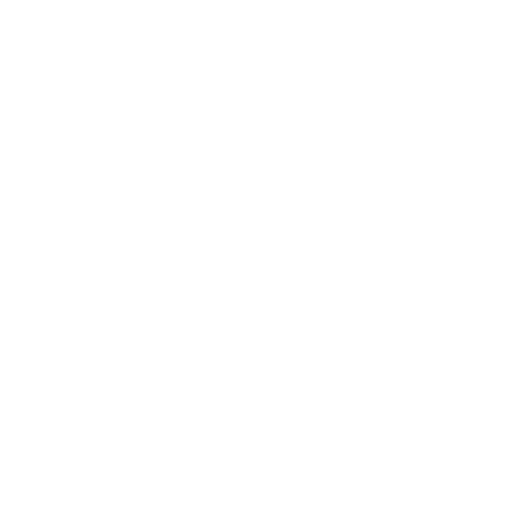
t = 0.00 s
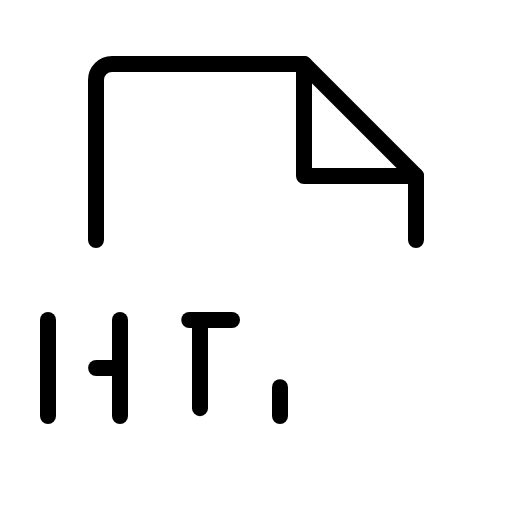
t = 2.40 s
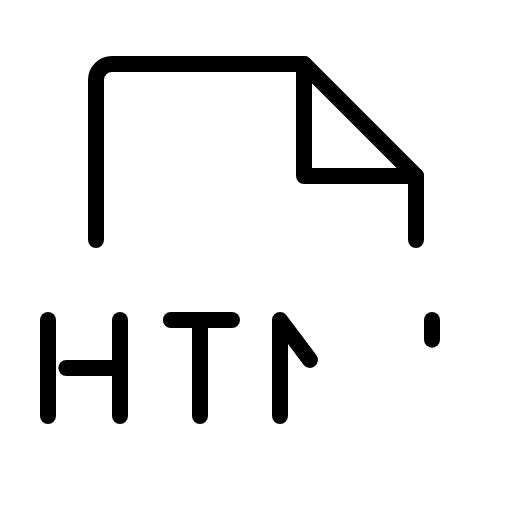
t = 2.78 s
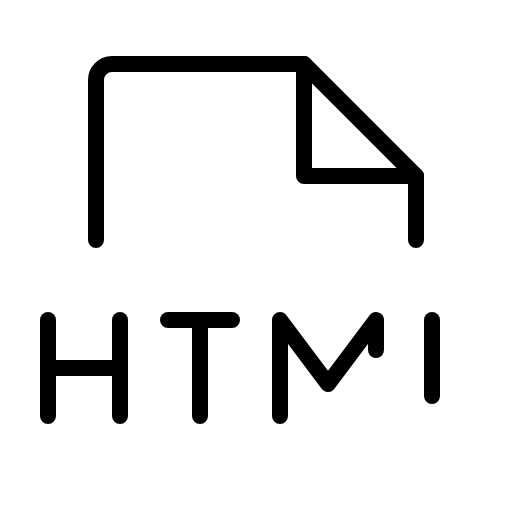
t = 3.15 s
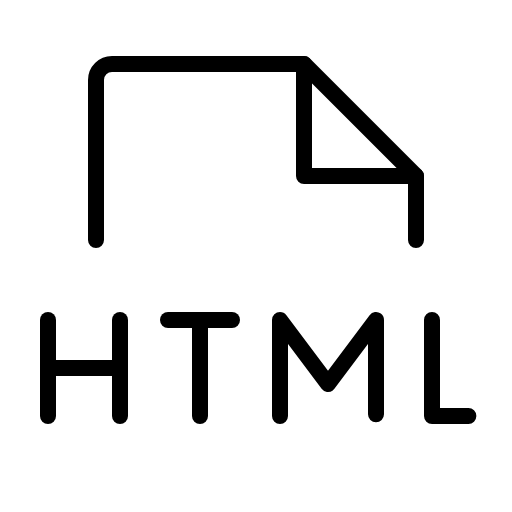
t = 3.53 s
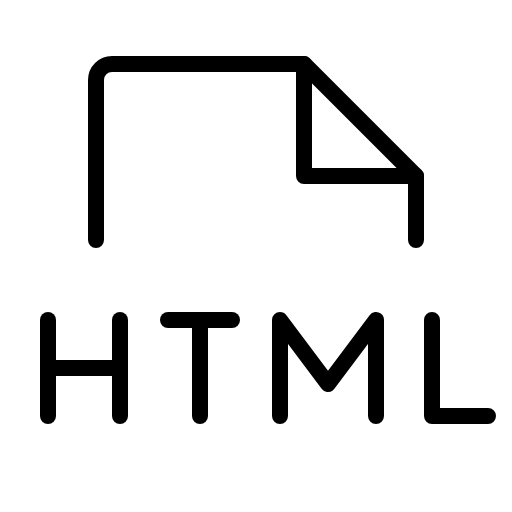
t = 3.90 s

The animated SVG that drew these frames (rendered in a browser with its animation timeline set to each time). Animation: 1 CSS @keyframes rule; one cycle of 3.90 s.

<svg xmlns="http://www.w3.org/2000/svg" viewBox="0 0 256 256">
  <style>
    .draw-line {
      stroke-dasharray: 1;
      stroke-dashoffset: 1;
      animation: phosphor-draw-in 1.5s ease-in-out forwards;
    }
    @keyframes phosphor-draw-in {
      to { stroke-dashoffset: 0; }
    }
  </style><rect width="256" height="256" fill="none"/><path d="M48,120V40a8,8,0,0,1,8-8h96l56,56v32" fill="none" stroke="currentColor" stroke-linecap="round" stroke-linejoin="round" stroke-width="8" class="draw-line" pathLength="1" style="animation-delay: 0s"/><polyline points="152 32 152 88 208 88" fill="none" stroke="currentColor" stroke-linecap="round" stroke-linejoin="round" stroke-width="8" class="draw-line" pathLength="1" style="animation-delay: 0.3s"/><line x1="24" y1="160" x2="24" y2="208" fill="none" stroke="currentColor" stroke-linecap="round" stroke-linejoin="round" stroke-width="8" class="draw-line" pathLength="1" style="animation-delay: 0.6s"/><line x1="60" y1="160" x2="60" y2="208" fill="none" stroke="currentColor" stroke-linecap="round" stroke-linejoin="round" stroke-width="8" class="draw-line" pathLength="1" style="animation-delay: 0.9s"/><line x1="100" y1="160" x2="100" y2="208" fill="none" stroke="currentColor" stroke-linecap="round" stroke-linejoin="round" stroke-width="8" class="draw-line" pathLength="1" style="animation-delay: 1.2s"/><line x1="116" y1="160" x2="84" y2="160" fill="none" stroke="currentColor" stroke-linecap="round" stroke-linejoin="round" stroke-width="8" class="draw-line" pathLength="1" style="animation-delay: 1.5s"/><line x1="60" y1="184" x2="24" y2="184" fill="none" stroke="currentColor" stroke-linecap="round" stroke-linejoin="round" stroke-width="8" class="draw-line" pathLength="1" style="animation-delay: 1.8s"/><polyline points="140 208 140 160 164 192 188 160 188 208" fill="none" stroke="currentColor" stroke-linecap="round" stroke-linejoin="round" stroke-width="8" class="draw-line" pathLength="1" style="animation-delay: 2.1s"/><polyline points="216 160 216 208 244 208" fill="none" stroke="currentColor" stroke-linecap="round" stroke-linejoin="round" stroke-width="8" class="draw-line" pathLength="1" style="animation-delay: 2.4s"/></svg>
